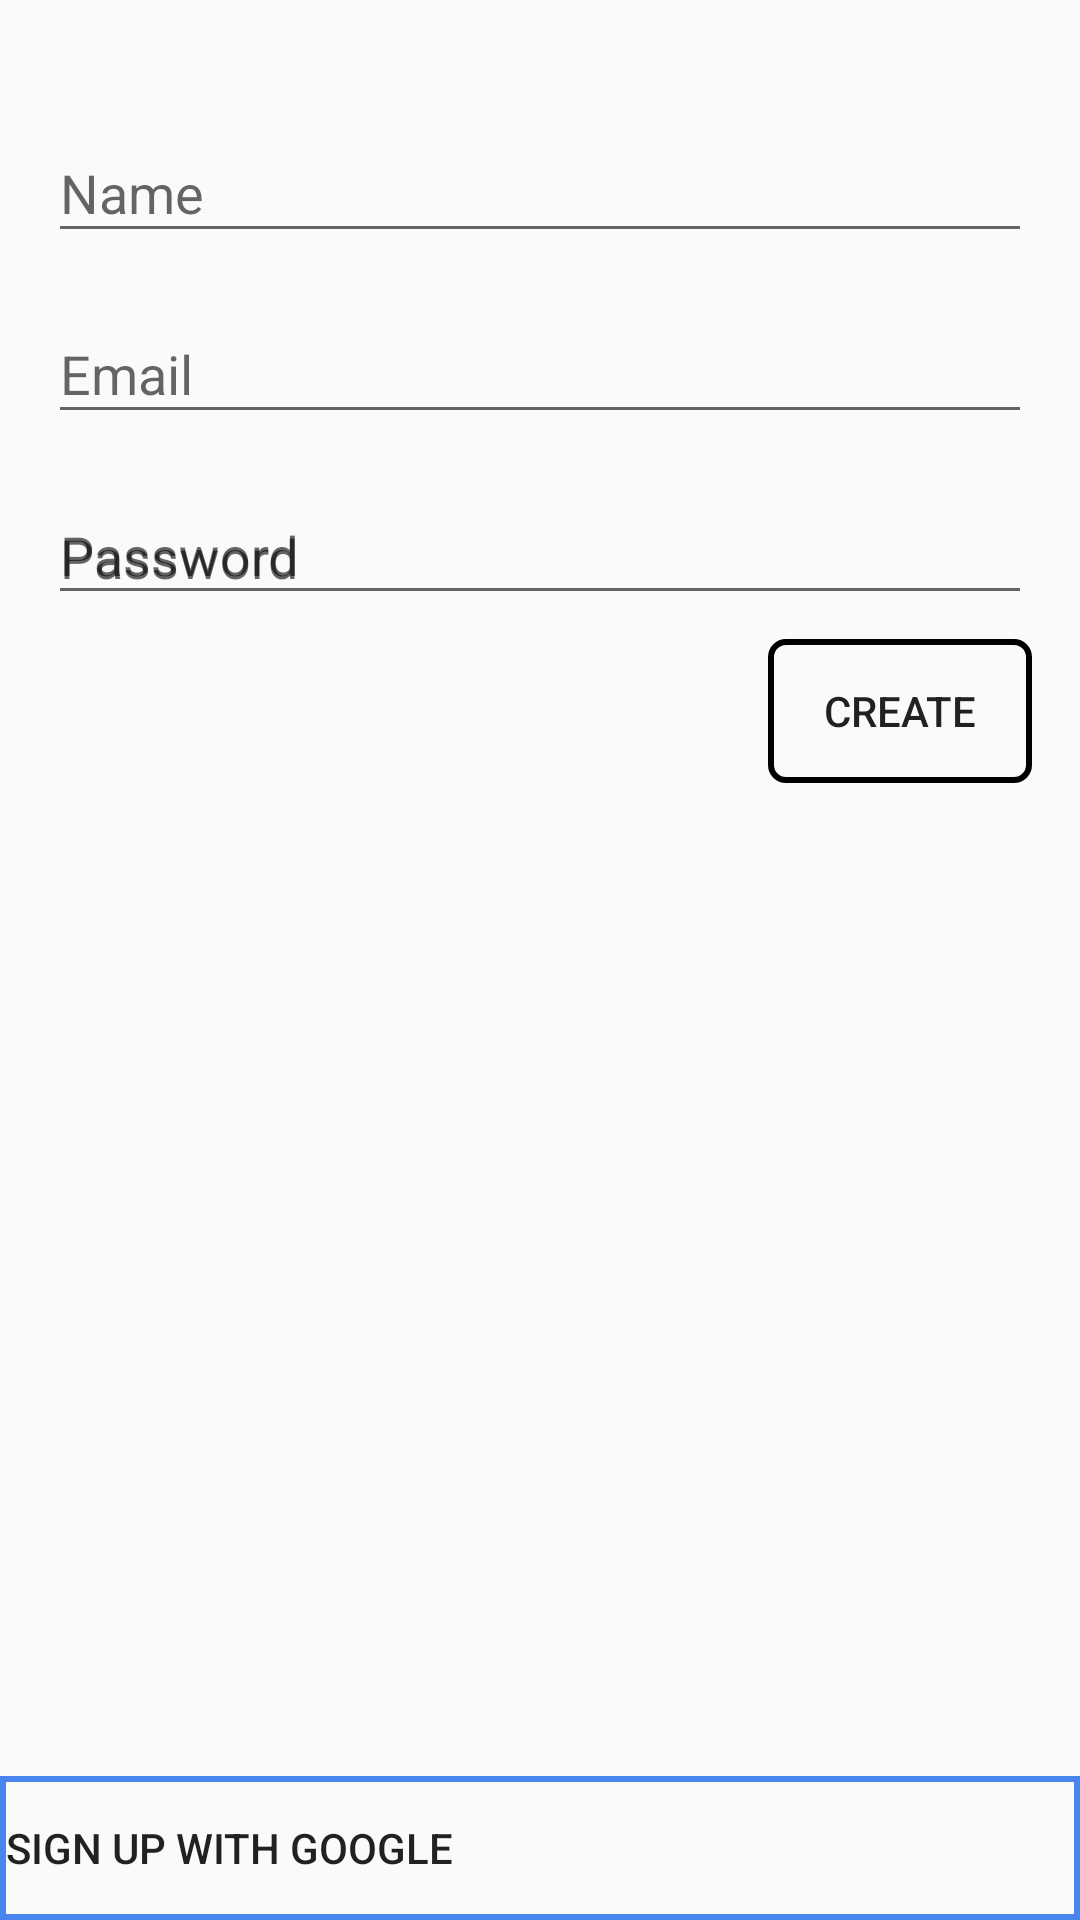

Produce the Android XML layout that renders to this screen, including the resource entries it uses.
<!-- AndroidManifest.xml: activity theme AppTheme.NoActionBar -->
<!-- res/layout/fragment_sign_up.xml -->
<android.support.constraint.ConstraintLayout xmlns:android="http://schemas.android.com/apk/res/android"
    xmlns:tools="http://schemas.android.com/tools"
    android:layout_width="match_parent"
    android:layout_height="match_parent"
    xmlns:app="http://schemas.android.com/apk/res-auto"
    tools:context="com.example.david.journalapp.signup.SignUpFragment">

    <android.support.design.widget.TextInputLayout
        android:id="@+id/til_mail"
        android:layout_width="0dp"
        android:layout_height="wrap_content"
        android:layout_marginTop="8dp"
        app:layout_constraintEnd_toEndOf="@+id/til_name"
        app:layout_constraintStart_toStartOf="@+id/til_name"
        app:layout_constraintTop_toBottomOf="@+id/til_name">

        <android.support.design.widget.TextInputEditText
            android:id="@+id/ed_mail"
            android:layout_width="match_parent"
            android:layout_height="wrap_content"
            android:hint="@string/hint_mail"
            android:maxLines="1"
            android:inputType="textEmailAddress" />
    </android.support.design.widget.TextInputLayout>

    <android.support.design.widget.TextInputLayout
        android:id="@+id/til_password"
        android:layout_width="0dp"
        android:layout_height="wrap_content"
        android:layout_marginTop="8dp"
        android:hint="@string/hint_password"
        app:layout_constraintEnd_toEndOf="@+id/til_mail"
        app:layout_constraintStart_toStartOf="@+id/til_mail"
        app:layout_constraintTop_toBottomOf="@+id/til_mail">

        <android.support.design.widget.TextInputEditText
            android:id="@+id/ed_password"
            android:layout_width="match_parent"
            android:layout_height="wrap_content"
            android:maxLines="1"
            android:hint="@string/hint_password" />
    </android.support.design.widget.TextInputLayout>

    <Button
        android:id="@+id/btn_create_account"
        android:layout_width="wrap_content"
        android:layout_height="wrap_content"
        android:layout_marginTop="8dp"
        android:text="@string/btn_create"
        android:background="@drawable/rectangle_button"
        app:layout_constraintEnd_toEndOf="@+id/til_password"
        app:layout_constraintTop_toBottomOf="@+id/til_password" />

    <Button
        android:id="@+id/btn_signup_with_google"
        android:layout_width="0dp"
        android:layout_height="wrap_content"
        android:drawableLeft="@drawable/common_google_signin_btn_icon_light_normal"
        android:gravity="start|center"
        android:text="@string/btn_signup_with_google"
        android:textAlignment="textStart"
        android:background="@drawable/rectangle_login_with_google"
        app:layout_constraintBottom_toBottomOf="parent"
        app:layout_constraintEnd_toEndOf="parent"
        app:layout_constraintStart_toStartOf="parent" />

    <android.support.design.widget.TextInputLayout
        android:id="@+id/til_name"
        android:layout_width="0dp"
        android:layout_height="wrap_content"
        android:layout_marginEnd="16dp"
        android:layout_marginStart="16dp"
        android:layout_marginTop="32dp"
        app:layout_constraintEnd_toEndOf="parent"
        app:layout_constraintStart_toStartOf="parent"
        app:layout_constraintTop_toTopOf="parent">

        <android.support.design.widget.TextInputEditText
            android:id="@+id/ed_name"
            android:layout_width="match_parent"
            android:layout_height="wrap_content"
            android:hint="@string/hint_name"
            android:maxLines="1" />
    </android.support.design.widget.TextInputLayout>

</android.support.constraint.ConstraintLayout>
<!-- resources referenced by this layout -->
<resources>
  <!-- drawable rectangle_button (drawable) -->
  <?xml version="1.0" encoding="utf-8"?>
      <shape xmlns:android="http://schemas.android.com/apk/res/android">
          <stroke android:width="2dp" android:color="#000" />
          <padding android:left="2dp"
              android:top="2dp"
              android:right="2dp"
              android:bottom="2dp" />
          <corners android:radius="5dp" />
  
      </shape>
  <!-- drawable rectangle_login_with_google (drawable) -->
  <?xml version="1.0" encoding="utf-8"?>
  <shape xmlns:android="http://schemas.android.com/apk/res/android">
      <stroke android:width="2dp" android:color="#4885ed" />
      <padding android:left="2dp"
          android:top="2dp"
          android:right="2dp"
          android:bottom="2dp" />
      <c />
  
  </shape>
  <string name="btn_create">CREATE</string>
  <string name="btn_signup_with_google">SIGN UP WITH GOOGLE</string>
  <string name="hint_mail">Email</string>
  <string name="hint_name">Name</string>
  <string name="hint_password">Password</string>
  <style name="AppTheme.NoActionBar">
          <item name="windowActionBar">false</item>
          <item name="windowNoTitle">true</item>
      </style>
</resources>
